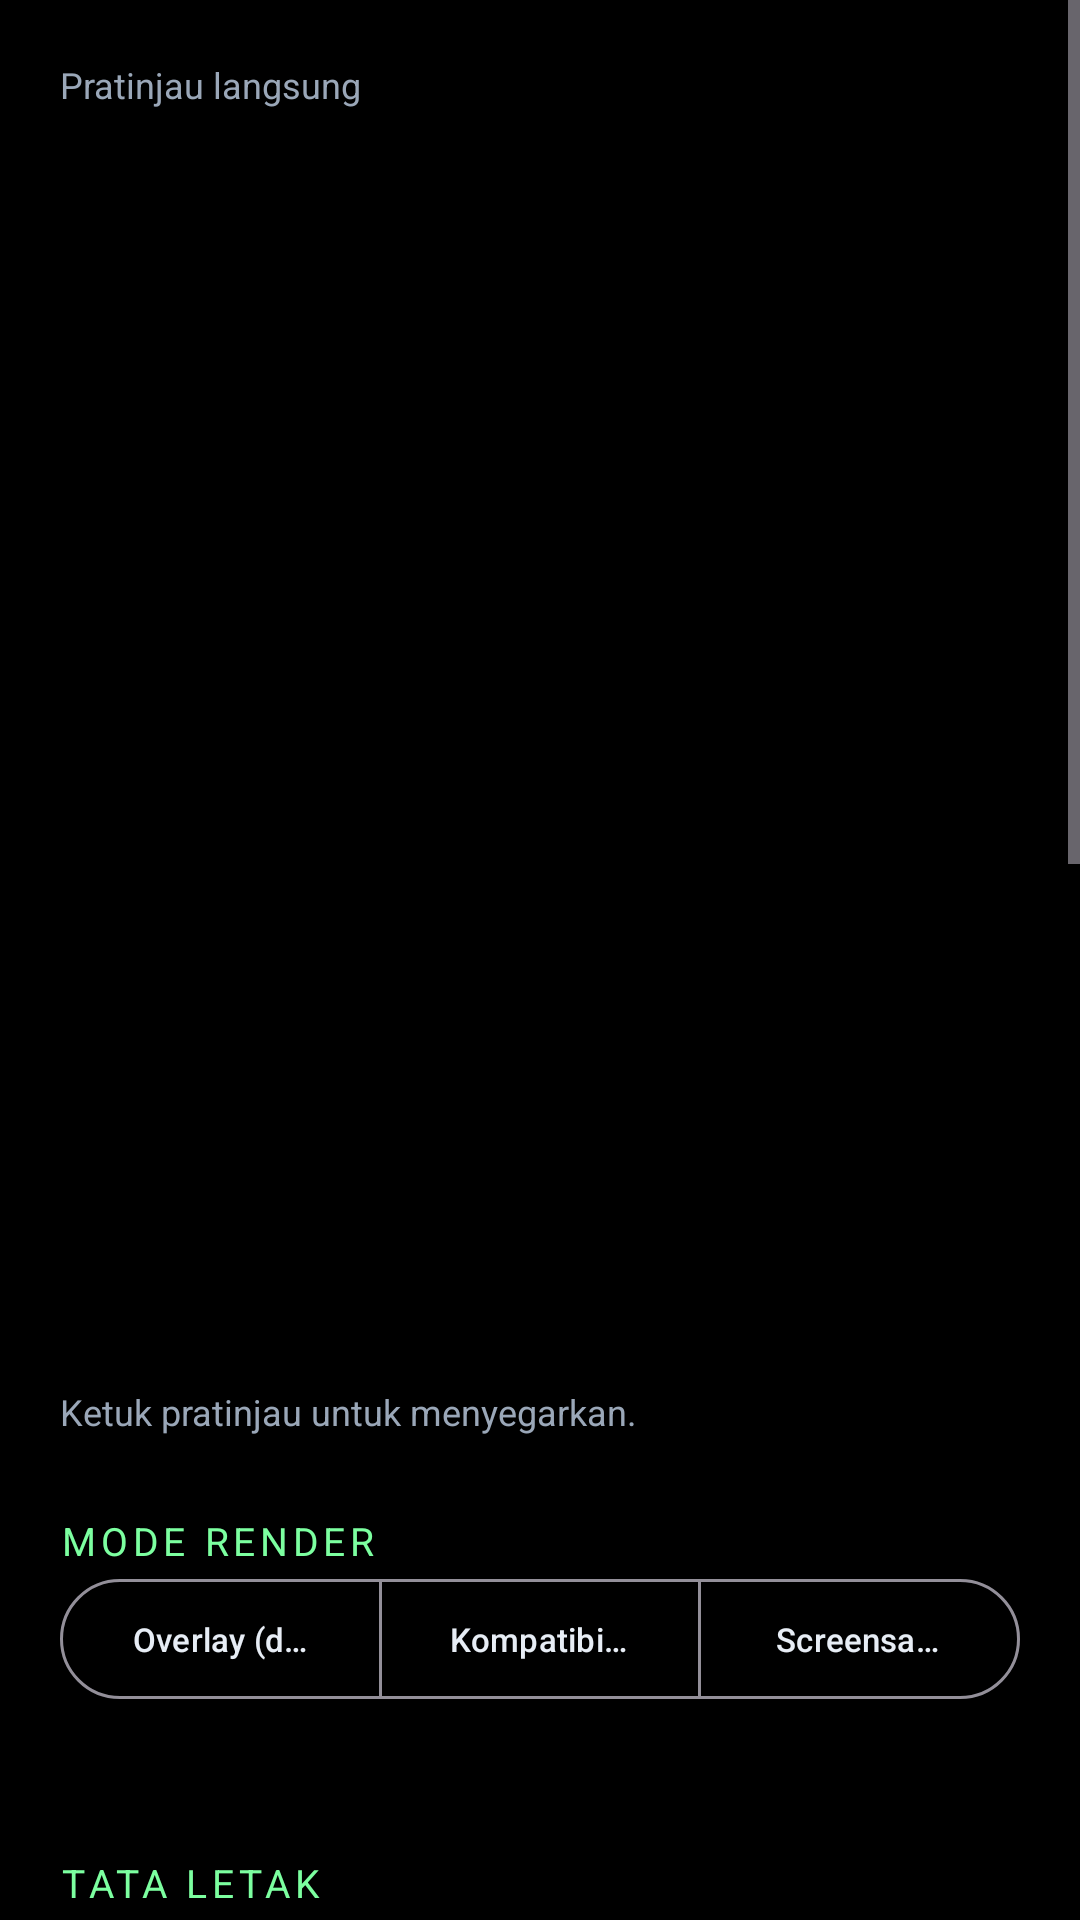

Layout XML and referenced resources for this Android screen:
<!-- AndroidManifest.xml: application theme Theme.RetroBit -->
<!-- res/layout/activity_style.xml -->
<?xml version="1.0" encoding="utf-8"?>
<ScrollView xmlns:android="http://schemas.android.com/apk/res/android"
    xmlns:app="http://schemas.android.com/apk/res-auto"
    android:layout_width="match_parent"
    android:layout_height="match_parent"
    android:background="@color/black"
    android:fillViewport="true">

    <LinearLayout
        android:layout_width="match_parent"
        android:layout_height="wrap_content"
        android:orientation="vertical"
        android:padding="@dimen/screen_margin">

        <TextView
            style="@style/RowHint"
            android:text="@string/preview" />

        <FrameLayout
            android:id="@+id/previewHost"
            android:layout_width="match_parent"
            android:layout_height="420dp"
            android:background="@color/black"
            android:padding="0dp" />

        <TextView
            style="@style/RowHint"
            android:text="@string/preview_hint" />

        <TextView
            style="@style/SectionTitle"
            android:text="@string/render_mode" />

        <com.google.android.material.button.MaterialButtonToggleGroup
            android:id="@+id/groupMode"
            android:layout_width="match_parent"
            android:layout_height="wrap_content"
            app:selectionRequired="true"
            app:singleSelection="true">

            <com.google.android.material.button.MaterialButton
                android:id="@+id/btnModeOverlay"
                style="?attr/materialButtonOutlinedStyle"
                android:layout_width="0dp"
                android:layout_height="wrap_content"
                android:layout_weight="1"
                android:text="@string/mode_overlay"
                android:textSize="11sp" />

            <com.google.android.material.button.MaterialButton
                android:id="@+id/btnModeActivity"
                style="?attr/materialButtonOutlinedStyle"
                android:layout_width="0dp"
                android:layout_height="wrap_content"
                android:layout_weight="1"
                android:text="@string/mode_activity"
                android:textSize="11sp" />

            <com.google.android.material.button.MaterialButton
                android:id="@+id/btnModeDream"
                style="?attr/materialButtonOutlinedStyle"
                android:layout_width="0dp"
                android:layout_height="wrap_content"
                android:layout_weight="1"
                android:text="@string/mode_dream"
                android:textSize="11sp" />
        </com.google.android.material.button.MaterialButtonToggleGroup>

        <TextView
            android:id="@+id/txtModeHint"
            style="@style/RowHint"
            android:layout_marginTop="6dp" />

        <com.google.android.material.button.MaterialButton
            android:id="@+id/btnDreamSettings"
            style="@style/Widget.Material3.Button.TextButton"
            android:layout_width="wrap_content"
            android:layout_height="wrap_content"
            android:text="@string/open_dream_settings"
            android:visibility="gone" />

        <TextView
            style="@style/SectionTitle"
            android:text="@string/layout_preset" />

        <com.google.android.material.button.MaterialButtonToggleGroup
            android:id="@+id/groupLayout"
            android:layout_width="match_parent"
            android:layout_height="wrap_content"
            app:selectionRequired="true"
            app:singleSelection="true">

            <com.google.android.material.button.MaterialButton
                android:id="@+id/btnLayoutTop"
                style="?attr/materialButtonOutlinedStyle"
                android:layout_width="0dp"
                android:layout_height="wrap_content"
                android:layout_weight="1"
                android:text="@string/layout_clock_top"
                android:textSize="11sp" />

            <com.google.android.material.button.MaterialButton
                android:id="@+id/btnLayoutCenter"
                style="?attr/materialButtonOutlinedStyle"
                android:layout_width="0dp"
                android:layout_height="wrap_content"
                android:layout_weight="1"
                android:text="@string/layout_clock_center"
                android:textSize="11sp" />

            <com.google.android.material.button.MaterialButton
                android:id="@+id/btnLayoutCard"
                style="?attr/materialButtonOutlinedStyle"
                android:layout_width="0dp"
                android:layout_height="wrap_content"
                android:layout_weight="1"
                android:text="@string/layout_card_full"
                android:textSize="11sp" />
        </com.google.android.material.button.MaterialButtonToggleGroup>

        <TextView
            style="@style/SectionTitle"
            android:text="@string/font_face" />

        <com.google.android.material.button.MaterialButtonToggleGroup
            android:id="@+id/groupFont"
            android:layout_width="match_parent"
            android:layout_height="wrap_content"
            app:selectionRequired="true"
            app:singleSelection="true">

            <com.google.android.material.button.MaterialButton
                android:id="@+id/btnFontPixel"
                style="?attr/materialButtonOutlinedStyle"
                android:layout_width="0dp"
                android:layout_height="wrap_content"
                android:layout_weight="1"
                android:text="@string/font_pixel" />

            <com.google.android.material.button.MaterialButton
                android:id="@+id/btnFontLed"
                style="?attr/materialButtonOutlinedStyle"
                android:layout_width="0dp"
                android:layout_height="wrap_content"
                android:layout_weight="1"
                android:text="@string/font_led" />
        </com.google.android.material.button.MaterialButtonToggleGroup>

        <TextView
            style="@style/SectionTitle"
            android:text="@string/clock_scale" />

        <com.google.android.material.button.MaterialButtonToggleGroup
            android:id="@+id/groupScale"
            android:layout_width="match_parent"
            android:layout_height="wrap_content"
            app:selectionRequired="true"
            app:singleSelection="true">

            <com.google.android.material.button.MaterialButton
                android:id="@+id/btnScaleS"
                style="?attr/materialButtonOutlinedStyle"
                android:layout_width="0dp"
                android:layout_height="wrap_content"
                android:layout_weight="1"
                android:text="@string/scale_s" />

            <com.google.android.material.button.MaterialButton
                android:id="@+id/btnScaleM"
                style="?attr/materialButtonOutlinedStyle"
                android:layout_width="0dp"
                android:layout_height="wrap_content"
                android:layout_weight="1"
                android:text="@string/scale_m" />

            <com.google.android.material.button.MaterialButton
                android:id="@+id/btnScaleL"
                style="?attr/materialButtonOutlinedStyle"
                android:layout_width="0dp"
                android:layout_height="wrap_content"
                android:layout_weight="1"
                android:text="@string/scale_l" />

            <com.google.android.material.button.MaterialButton
                android:id="@+id/btnScaleXL"
                style="?attr/materialButtonOutlinedStyle"
                android:layout_width="0dp"
                android:layout_height="wrap_content"
                android:layout_weight="1"
                android:text="@string/scale_xl" />
        </com.google.android.material.button.MaterialButtonToggleGroup>

        <TextView
            style="@style/SectionTitle"
            android:text="@string/accent_color" />

        <LinearLayout
            android:id="@+id/colorRow"
            android:layout_width="match_parent"
            android:layout_height="wrap_content"
            android:orientation="horizontal" />

        <TextView
            style="@style/SectionTitle"
            android:text="@string/group_display" />

        <LinearLayout
            android:layout_width="match_parent"
            android:layout_height="wrap_content"
            android:background="@drawable/bg_card_panel"
            android:orientation="vertical"
            android:padding="12dp">

            <LinearLayout style="@style/RowItem">

                <TextView
                    style="@style/RowLabel"
                    android:text="@string/opt_glow" />

                <androidx.appcompat.widget.SwitchCompat android:id="@+id/switchGlow"
                    android:layout_width="wrap_content"
                    android:layout_height="wrap_content" />
            </LinearLayout>

            <LinearLayout style="@style/RowItem">

                <TextView
                    style="@style/RowLabel"
                    android:text="@string/opt_scanlines" />

                <androidx.appcompat.widget.SwitchCompat android:id="@+id/switchScan"
                    android:layout_width="wrap_content"
                    android:layout_height="wrap_content" />
            </LinearLayout>

            <LinearLayout style="@style/RowItem">

                <TextView
                    style="@style/RowLabel"
                    android:text="@string/opt_seconds" />

                <androidx.appcompat.widget.SwitchCompat android:id="@+id/switchSeconds"
                    android:layout_width="wrap_content"
                    android:layout_height="wrap_content" />
            </LinearLayout>

            <LinearLayout style="@style/RowItem">

                <TextView
                    style="@style/RowLabel"
                    android:text="@string/opt_date" />

                <androidx.appcompat.widget.SwitchCompat android:id="@+id/switchDate"
                    android:layout_width="wrap_content"
                    android:layout_height="wrap_content" />
            </LinearLayout>

            <LinearLayout style="@style/RowItem">

                <TextView
                    style="@style/RowLabel"
                    android:text="@string/opt_battery" />

                <androidx.appcompat.widget.SwitchCompat android:id="@+id/switchBattery"
                    android:layout_width="wrap_content"
                    android:layout_height="wrap_content" />
            </LinearLayout>

            <LinearLayout style="@style/RowItem">

                <TextView
                    style="@style/RowLabel"
                    android:text="@string/opt_notif" />

                <androidx.appcompat.widget.SwitchCompat android:id="@+id/switchNotif"
                    android:layout_width="wrap_content"
                    android:layout_height="wrap_content" />
            </LinearLayout>

            <LinearLayout style="@style/RowItem">

                <TextView
                    style="@style/RowLabel"
                    android:text="@string/opt_card_line" />

                <androidx.appcompat.widget.SwitchCompat android:id="@+id/switchCardLine"
                    android:layout_width="wrap_content"
                    android:layout_height="wrap_content" />
            </LinearLayout>
        </LinearLayout>
    </LinearLayout>
</ScrollView>
<!-- resources referenced by this layout -->
<resources>
  <color name="black">#FF000000</color>
  <dimen name="screen_margin">20dp</dimen>
  <string name="accent_color">Warna aksen</string>
  <string name="clock_scale">Ukuran jam</string>
  <string name="font_face">Font</string>
  <string name="font_led">LED 7-segmen</string>
  <string name="font_pixel">Pixel 5×7</string>
  <string name="group_display">Tampilan</string>
  <string name="layout_card_full">Kartu penuh</string>
  <string name="layout_clock_center">Jam di tengah</string>
  <string name="layout_clock_top">Jam di atas</string>
  <string name="layout_preset">Tata letak</string>
  <string name="mode_activity">Kompatibilitas (Activity)</string>
  <string name="mode_dream">Screensaver saat charging</string>
  <string name="mode_overlay">Overlay (disarankan)</string>
  <string name="open_dream_settings">Buka setelan screensaver</string>
  <string name="opt_battery">Tampilkan baterai</string>
  <string name="opt_card_line">Tampilkan kartu di bawah jam</string>
  <string name="opt_date">Tampilkan tanggal</string>
  <string name="opt_glow">Efek glow CRT</string>
  <string name="opt_notif">Tampilkan notifikasi</string>
  <string name="opt_scanlines">Garis scanline</string>
  <string name="opt_seconds">Tampilkan detik</string>
  <string name="preview">Pratinjau langsung</string>
  <string name="preview_hint">Ketuk pratinjau untuk menyegarkan.</string>
  <string name="render_mode">Mode render</string>
  <string name="scale_l">L</string>
  <string name="scale_m">M</string>
  <string name="scale_s">S</string>
  <string name="scale_xl">XL</string>
  <style name="RowHint">
          <item name="android:layout_width">match_parent</item>
          <item name="android:layout_height">wrap_content</item>
          <item name="android:textColor">@color/text_secondary</item>
          <item name="android:textSize">12sp</item>
          <item name="android:layout_marginBottom">6dp</item>
      </style>
  <style name="RowItem">
          <item name="android:layout_width">match_parent</item>
          <item name="android:layout_height">wrap_content</item>
          <item name="android:minHeight">56dp</item>
          <item name="android:gravity">center_vertical</item>
          <item name="android:orientation">horizontal</item>
          <item name="android:paddingTop">8dp</item>
          <item name="android:paddingBottom">8dp</item>
      </style>
  <style name="RowLabel">
          <item name="android:layout_width">0dp</item>
          <item name="android:layout_height">wrap_content</item>
          <item name="android:layout_weight">1</item>
          <item name="android:textColor">@color/text_primary</item>
          <item name="android:textSize">15sp</item>
      </style>
  <style name="SectionTitle">
          <item name="android:layout_width">match_parent</item>
          <item name="android:layout_height">wrap_content</item>
          <item name="android:layout_marginTop">20dp</item>
          <item name="android:textColor">@color/phosphor</item>
          <item name="android:textSize">13sp</item>
          <item name="android:letterSpacing">0.12</item>
          <item name="android:textAllCaps">true</item>
      </style>
  <color name="text_secondary">#FF9AA7B8</color>
  <color name="text_primary">#FFE7EDF5</color>
  <color name="phosphor">#FF7CFFA0</color>
  <color name="cyan">#FF54E0FF</color>
  <color name="surface">#FF0E1116</color>
</resources>
